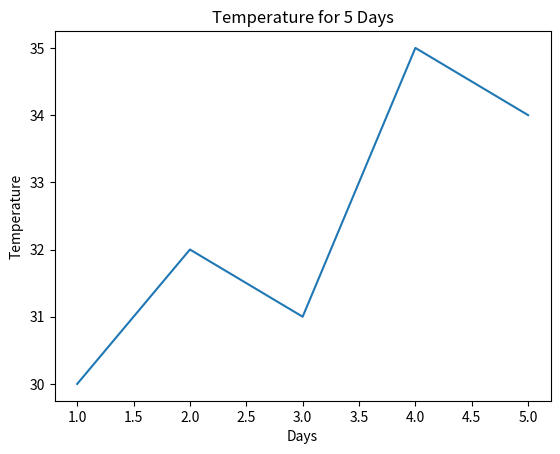
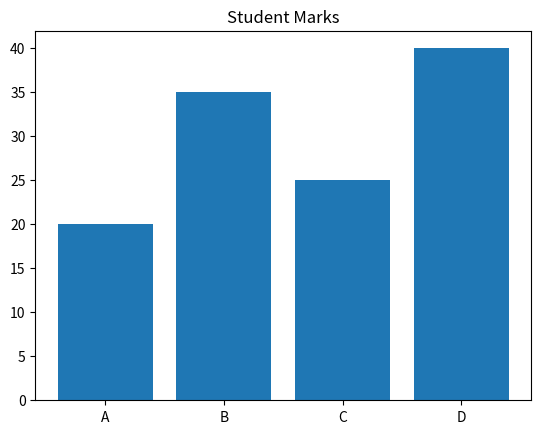
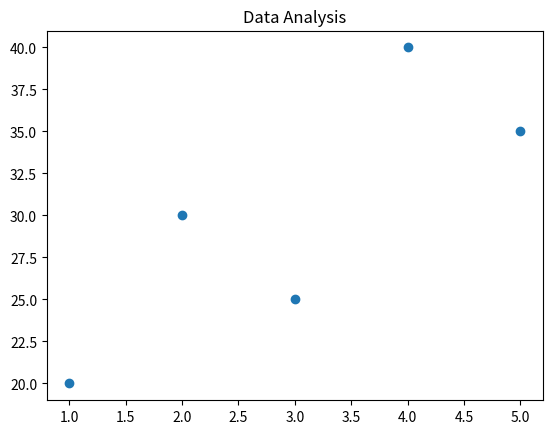
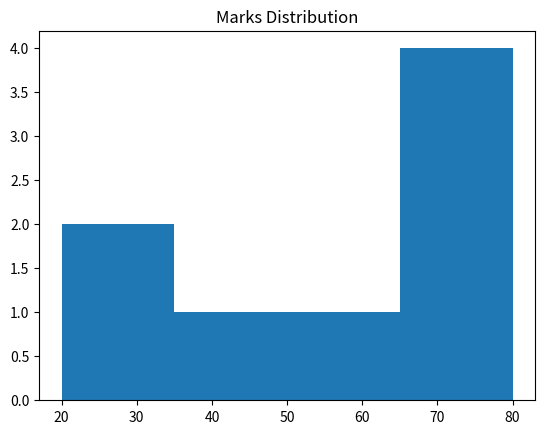
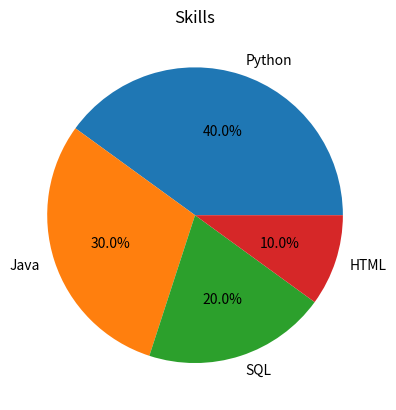

Generate these figures, in order, with matplotlib:
#1Line chart
import matplotlib.pyplot as plt
days = [1, 2, 3, 4, 5]
temperature = [30, 32, 31, 35, 34]
plt.plot(days, temperature)
plt.title("Temperature for 5 Days")
plt.xlabel("Days")
plt.ylabel("Temperature")
plt.show()

#2.Bar chart
import matplotlib.pyplot as plt
x = ["A", "B", "C", "D"]
y = [20, 35, 25, 40]
plt.bar(x, y)
plt.title("Student Marks")
plt.show()

#3. scatter plot
import matplotlib.pyplot as plt
x = [1, 2, 3, 4, 5]
y = [20, 30, 25, 40, 35]
plt.scatter(x, y)
plt.title("Data Analysis")
plt.show()

#4.Histogram
import matplotlib.pyplot as plt
marks = [20, 30, 40, 50, 65, 70, 75, 80]
plt.hist(marks, bins=4)
plt.title("Marks Distribution")
plt.show()

#5.pie chart
import matplotlib.pyplot as plt
data = [40, 30, 20, 10]
labels = ["Python", "Java", "SQL", "HTML"]
plt.pie(data, labels=labels, autopct="%1.1f%%")
plt.title("Skills")
plt.show()
